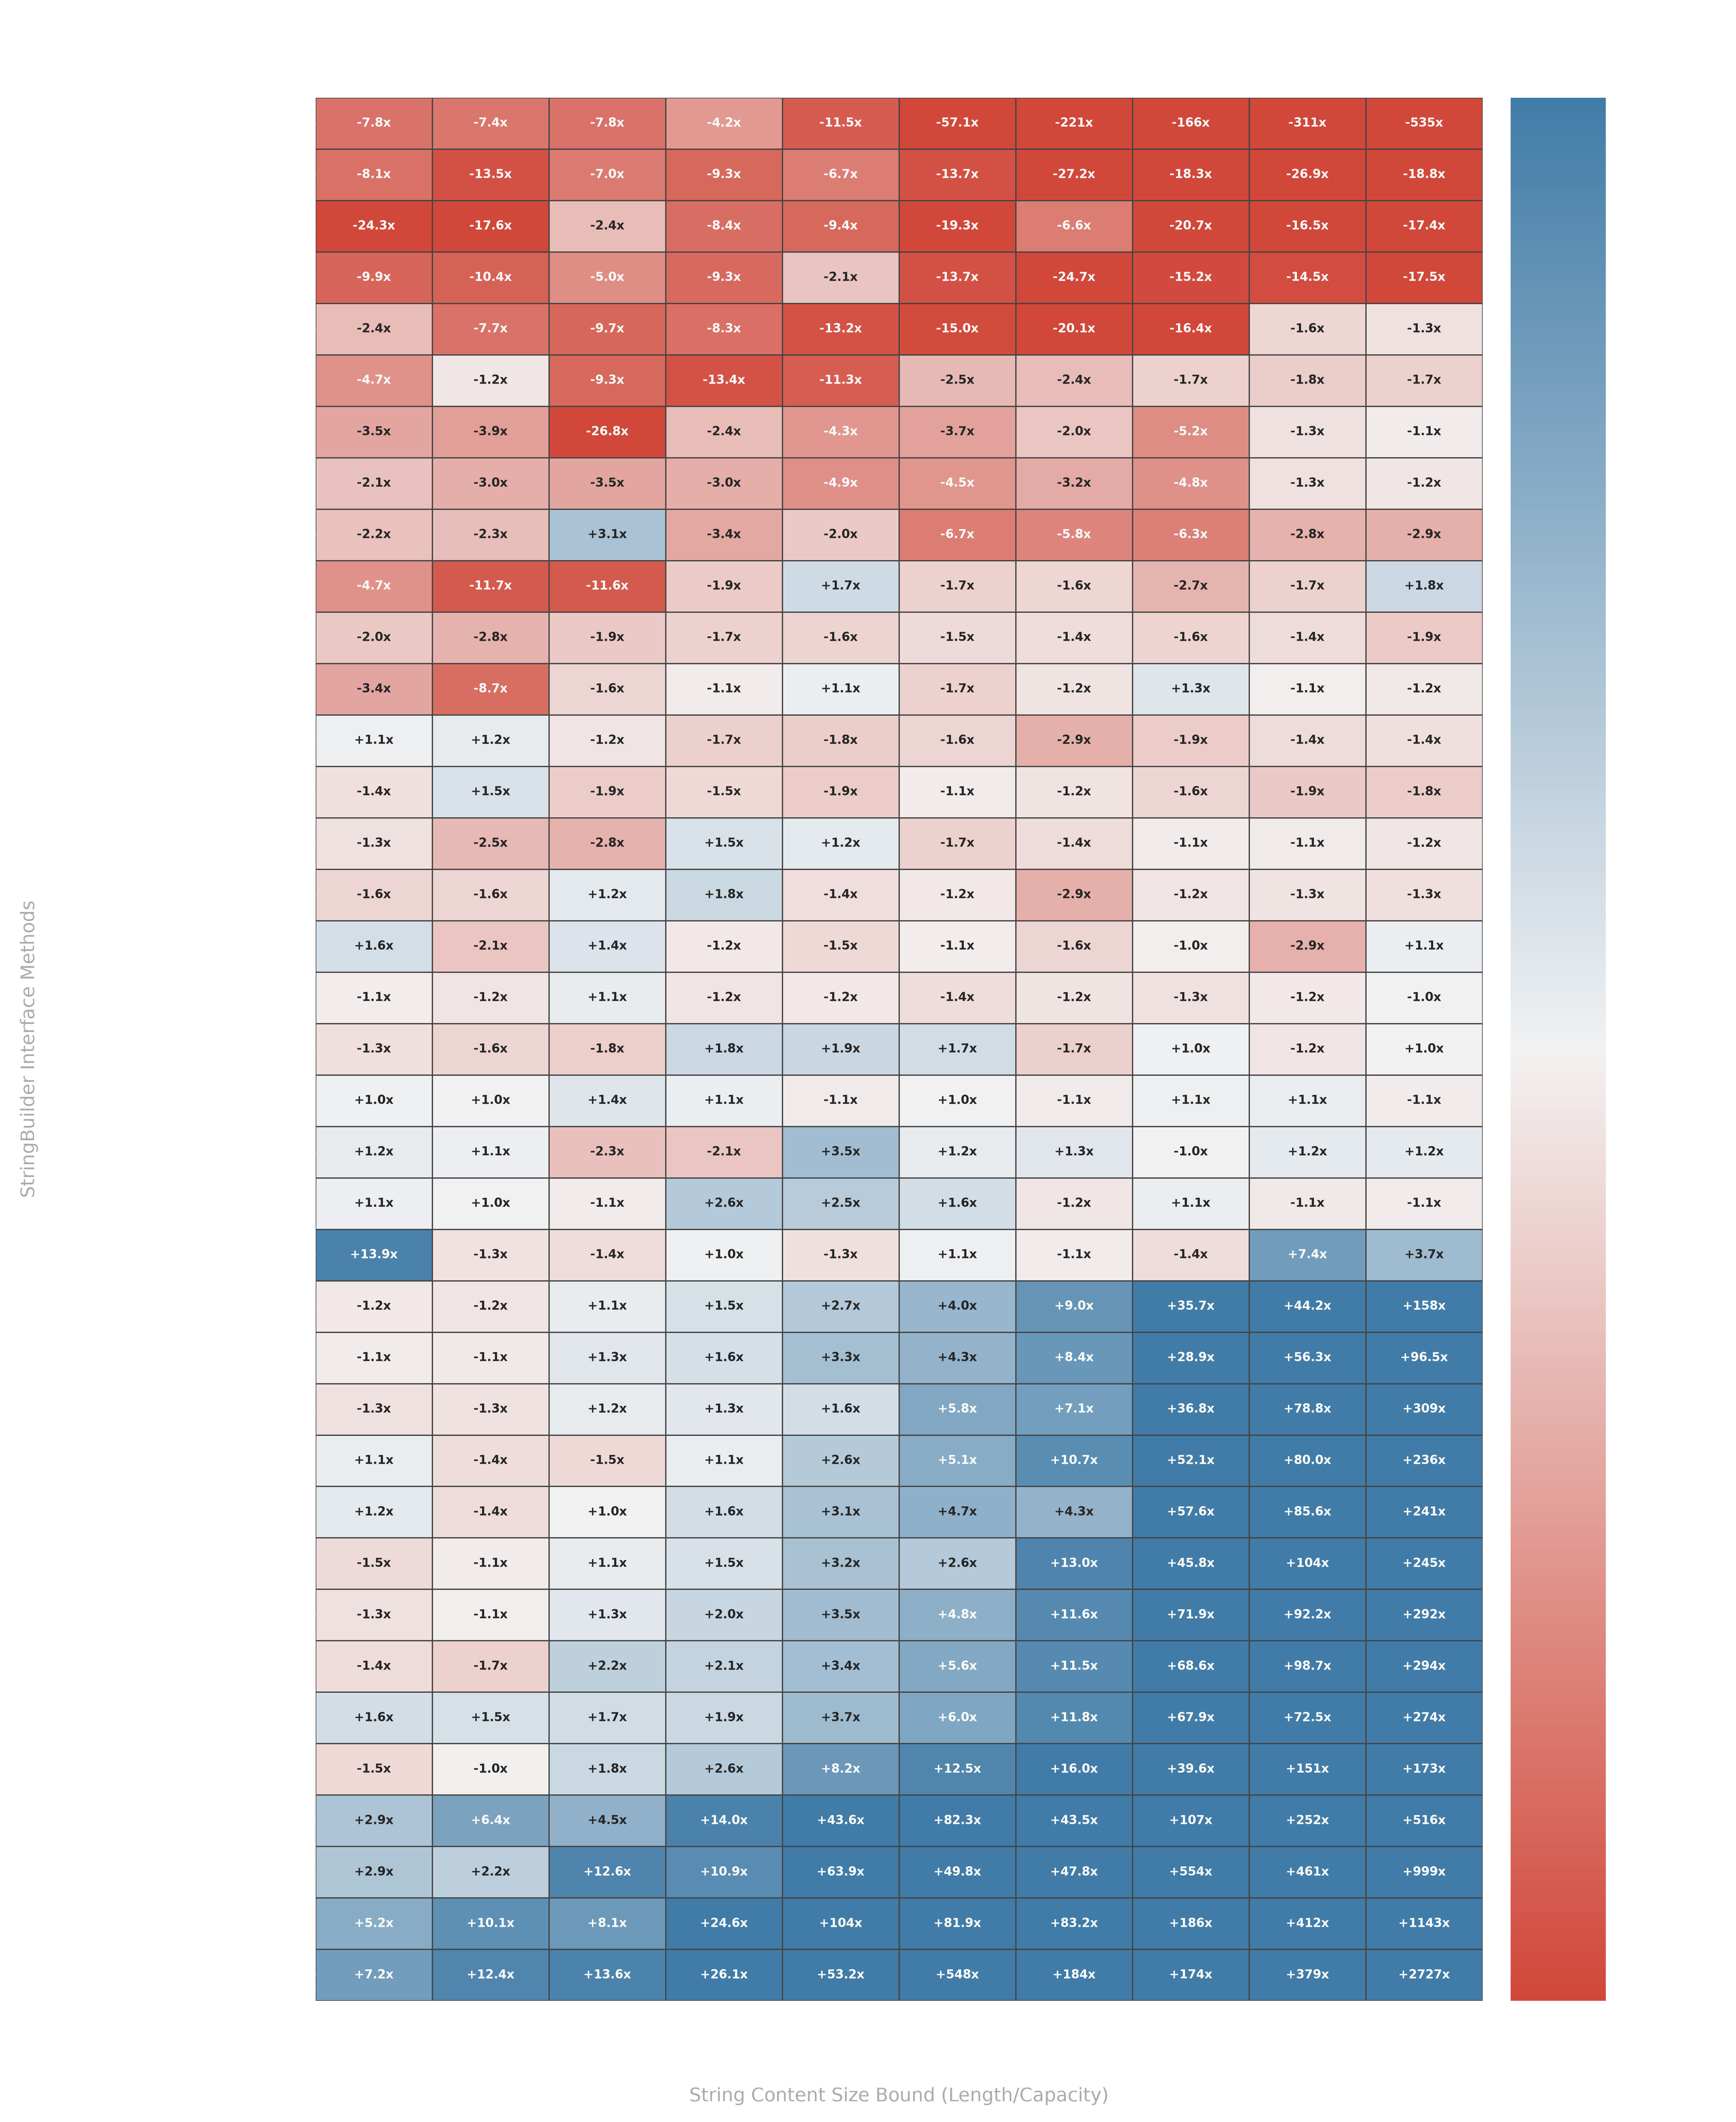

The Python source for this figure:
import pandas as pd
import numpy as np
import matplotlib.pyplot as plt
import seaborn as sns

# 1. Ingest standard performance data blocks
sb_df = pd.read_csv('StringBuilder_performance.csv', sep=';')
csb_df = pd.read_csv('CustomStringBuilder_performance.csv', sep=';')

# 2. Clean quotation marks from column headers
sb_df.columns = [c.replace('"', '') for c in sb_df.columns]
csb_df.columns = [c.replace('"', '') for c in csb_df.columns]

common_sizes = sorted(list(set(sb_df['Size']).intersection(set(csb_df['Size']))))

# 3. Compile list of tracking rows
methods_list = []
for c in sb_df.columns:
    if c != 'Size':
        methods_list.append(c)

heatmap_data = np.zeros((len(methods_list), len(common_sizes)))
text_labels = []

# 4. Generate delta factors with base-2 logarithms
for i, m in enumerate(methods_list):
    row_labels = []
    sb_col = m
    csb_col = m if m != 'StringBuilder(CharSequence)' else 'CustomStringBuilder(CharSequence)'

    for j, size in enumerate(common_sizes):
        sb_val = sb_df.loc[sb_df['Size'] == size, sb_col].values[0]
        csb_val = csb_df.loc[csb_df['Size'] == size, csb_col].values[0]

        if sb_val == 0: sb_val = 1
        if csb_val == 0: csb_val = 1

        ratio = np.log2(sb_val / csb_val)
        heatmap_data[i, j] = ratio

        # Display large factors neatly without decimal overflow
        if sb_val >= csb_val:
            factor = sb_val / csb_val
            row_labels.append(f"+{factor:.1f}x" if factor < 100 else f"+{factor:.0f}x")
        else:
            factor = csb_val / sb_val
            row_labels.append(f"-{factor:.1f}x" if factor < 100 else f"-{factor:.0f}x")
    text_labels.append(row_labels)

text_labels = np.array(text_labels)

# 5. Sort rows relative to average runtime delta trends
avg_ratios = np.mean(heatmap_data, axis=1)
sorted_idx = np.argsort(avg_ratios)

heatmap_data = heatmap_data[sorted_idx]
text_labels = text_labels[sorted_idx]
sorted_methods = [methods_list[idx] for idx in sorted_idx]

# Map constructors gracefully into clean label names
display_methods = [
    "Constructor(CharSequence)" if m == "StringBuilder(CharSequence)" else m
    for m in sorted_methods
]

# 6. Initialize extended figure size layout canvas to map 37 distinct rows safely
fig, ax = plt.subplots(figsize=(18, 22), facecolor='none')
ax.set_facecolor('none')

# Clip color bounds symmetrically at 16x variation thresholds
clipped_data = np.clip(heatmap_data, -4.0, 4.0)
cmap = sns.diverging_palette(15, 240, as_cmap=True)

# 7. Plot Heatmap Matrix
sns.heatmap(clipped_data,
            annot=text_labels,
            fmt="",
            cmap=cmap,
            center=0,
            xticklabels=common_sizes,
            yticklabels=display_methods,
            ax=ax,
            cbar_kws={
                'label': '← JDK Faster (StringBuilder)  |  Relative Speedup Scale (Clipped at 16x)  |  Custom Faster (CustomStringBuilder) →',
                'pad': 0.02},
            linewidths=0.5,
            linecolor='#444444',
            annot_kws={'size': 9, 'weight': 'bold'})

# 8. Typography styling setup
ax.set_title(
    'Java StringBuilder Performance Speedup Matrix Heatmap Across Sizes\n(Positive/Blue = CustomStringBuilder Faster, Negative/Red = StringBuilder Faster)',
    color='#ffffff', fontsize=18, fontweight='bold', pad=25)
ax.set_ylabel('StringBuilder Interface Methods', color='#aaaaaa', fontsize=14, labelpad=15)
ax.set_xlabel('String Content Size Bound (Length/Capacity)', color='#aaaaaa', fontsize=14, labelpad=15)

ax.tick_params(colors='#ffffff', labelsize=11)
plt.xticks(rotation=45)
plt.yticks(rotation=0)

cbar = ax.collections[0].colorbar
cbar.ax.tick_params(colors='#ffffff', labelsize=11)
cbar.ax.yaxis.label.set_color('#ffffff')
cbar.ax.yaxis.label.set_fontsize(13)

plt.tight_layout()
plt.savefig('string_builder_performance_heatmap.png', dpi=300, transparent=True)
plt.close()
